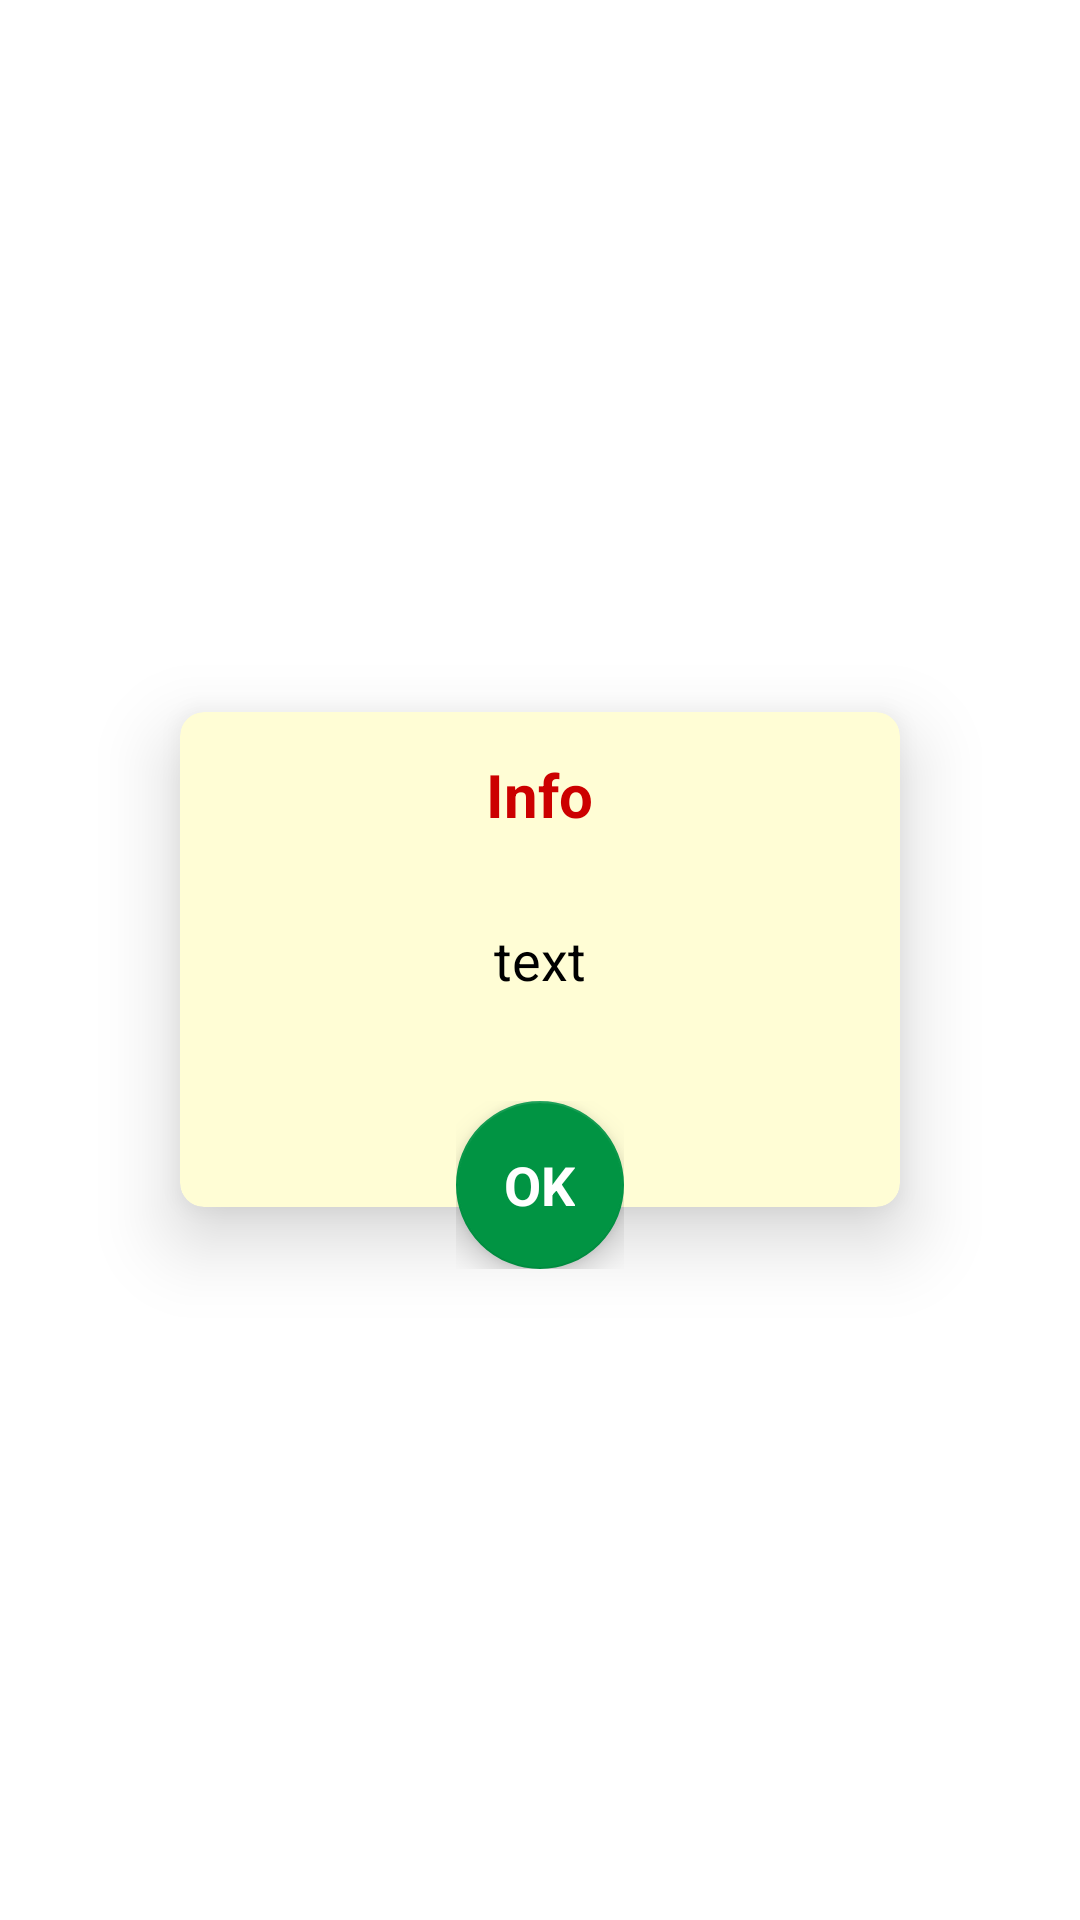

Produce the Android XML layout that renders to this screen, including the resource entries it uses.
<!-- AndroidManifest.xml: application theme Theme.HerminaHealtCenter -->
<!-- res/layout/alert_connection_layout.xml -->
<?xml version="1.0" encoding="utf-8"?>
<FrameLayout xmlns:android="http://schemas.android.com/apk/res/android"
    xmlns:app="http://schemas.android.com/apk/res-auto"
    xmlns:tools="http://schemas.android.com/tools"
    android:layout_width="500dp"
    android:layout_height="250dp"
    android:layout_gravity="center"
    android:layout_marginLeft="55dp"
    android:layout_marginRight="55dp"
    android:gravity="center">

    <LinearLayout
        android:layout_width="match_parent"
        android:layout_height="match_parent"
        android:layout_gravity="center_vertical"
        android:gravity="center_vertical"
        android:orientation="vertical">

        <androidx.cardview.widget.CardView
            android:layout_width="match_parent"
            android:layout_height="165dp"
            android:layout_gravity="center"
            android:backgroundTint="@color/main_background"
            android:layout_marginEnd="60dp"
            android:layout_marginStart="60dp"
            app:cardCornerRadius="8dp"
            app:cardElevation="15dp">

            <TextView
                android:layout_width="wrap_content"
                android:layout_height="wrap_content"
                android:layout_gravity="center_horizontal"
                android:layout_marginTop="14dp"
                android:gravity="center"
                android:text="Info"
                android:textColor="@android:color/holo_red_dark"
                android:textSize="20dp"
                android:textStyle="bold" />

            <TextView
                android:id="@+id/infoalert"
                android:layout_width="wrap_content"
                android:layout_height="wrap_content"
                android:layout_gravity="center"
                android:layout_marginEnd="20dp"
                android:layout_marginStart="20dp"
                android:gravity="center"
                android:textColor="@color/black"
                android:text="text"
                android:textSize="18dp"/>

        </androidx.cardview.widget.CardView>
    </LinearLayout>

    <FrameLayout
        android:layout_width="wrap_content"
        android:layout_height="wrap_content"
        android:layout_gravity="center"
        android:id="@+id/frmOk"
        android:layout_marginTop="75dp">

        <com.google.android.material.floatingactionbutton.FloatingActionButton
            android:id="@+id/floatingOKalert"
            android:layout_width="wrap_content"
            android:layout_height="wrap_content"
            android:layout_gravity="bottom|end"
            app:backgroundTint="#019443" />

        <TextView

            android:layout_width="wrap_content"
            android:layout_height="wrap_content"
            android:layout_gravity="center"
            android:elevation="6dp"
            android:text="OK"
            android:textAppearance="?android:attr/textAppearanceMedium"
            android:textColor="@color/white"
            android:textStyle="bold" />
    </FrameLayout>

</FrameLayout>
<!-- resources referenced by this layout -->
<resources>
  <color name="black">#FF000000</color>
  <color name="main_background">#FFFDD5</color>
  <color name="white">#FFFFFFFF</color>
  <style name="Theme.HerminaHealtCenter" parent="Theme.MaterialComponents.Light.NoActionBar">
          
          <item name="colorPrimary">@color/purple_500</item>
          <item name="colorPrimaryVariant">@color/main_background</item>
          <item name="colorOnPrimary">@color/white</item>
          
          <item name="colorSecondary">@color/teal_200</item>
          <item name="colorSecondaryVariant">@color/teal_700</item>
          <item name="colorOnSecondary">@color/black</item>
          
          <item name="android:statusBarColor" tools:targetApi="l">?attr/colorPrimaryVariant</item>
          
      </style>
  <color name="purple_500">#019443</color>
  <color name="teal_200">#FF03DAC5</color>
  <color name="teal_700">#FF018786</color>
</resources>
